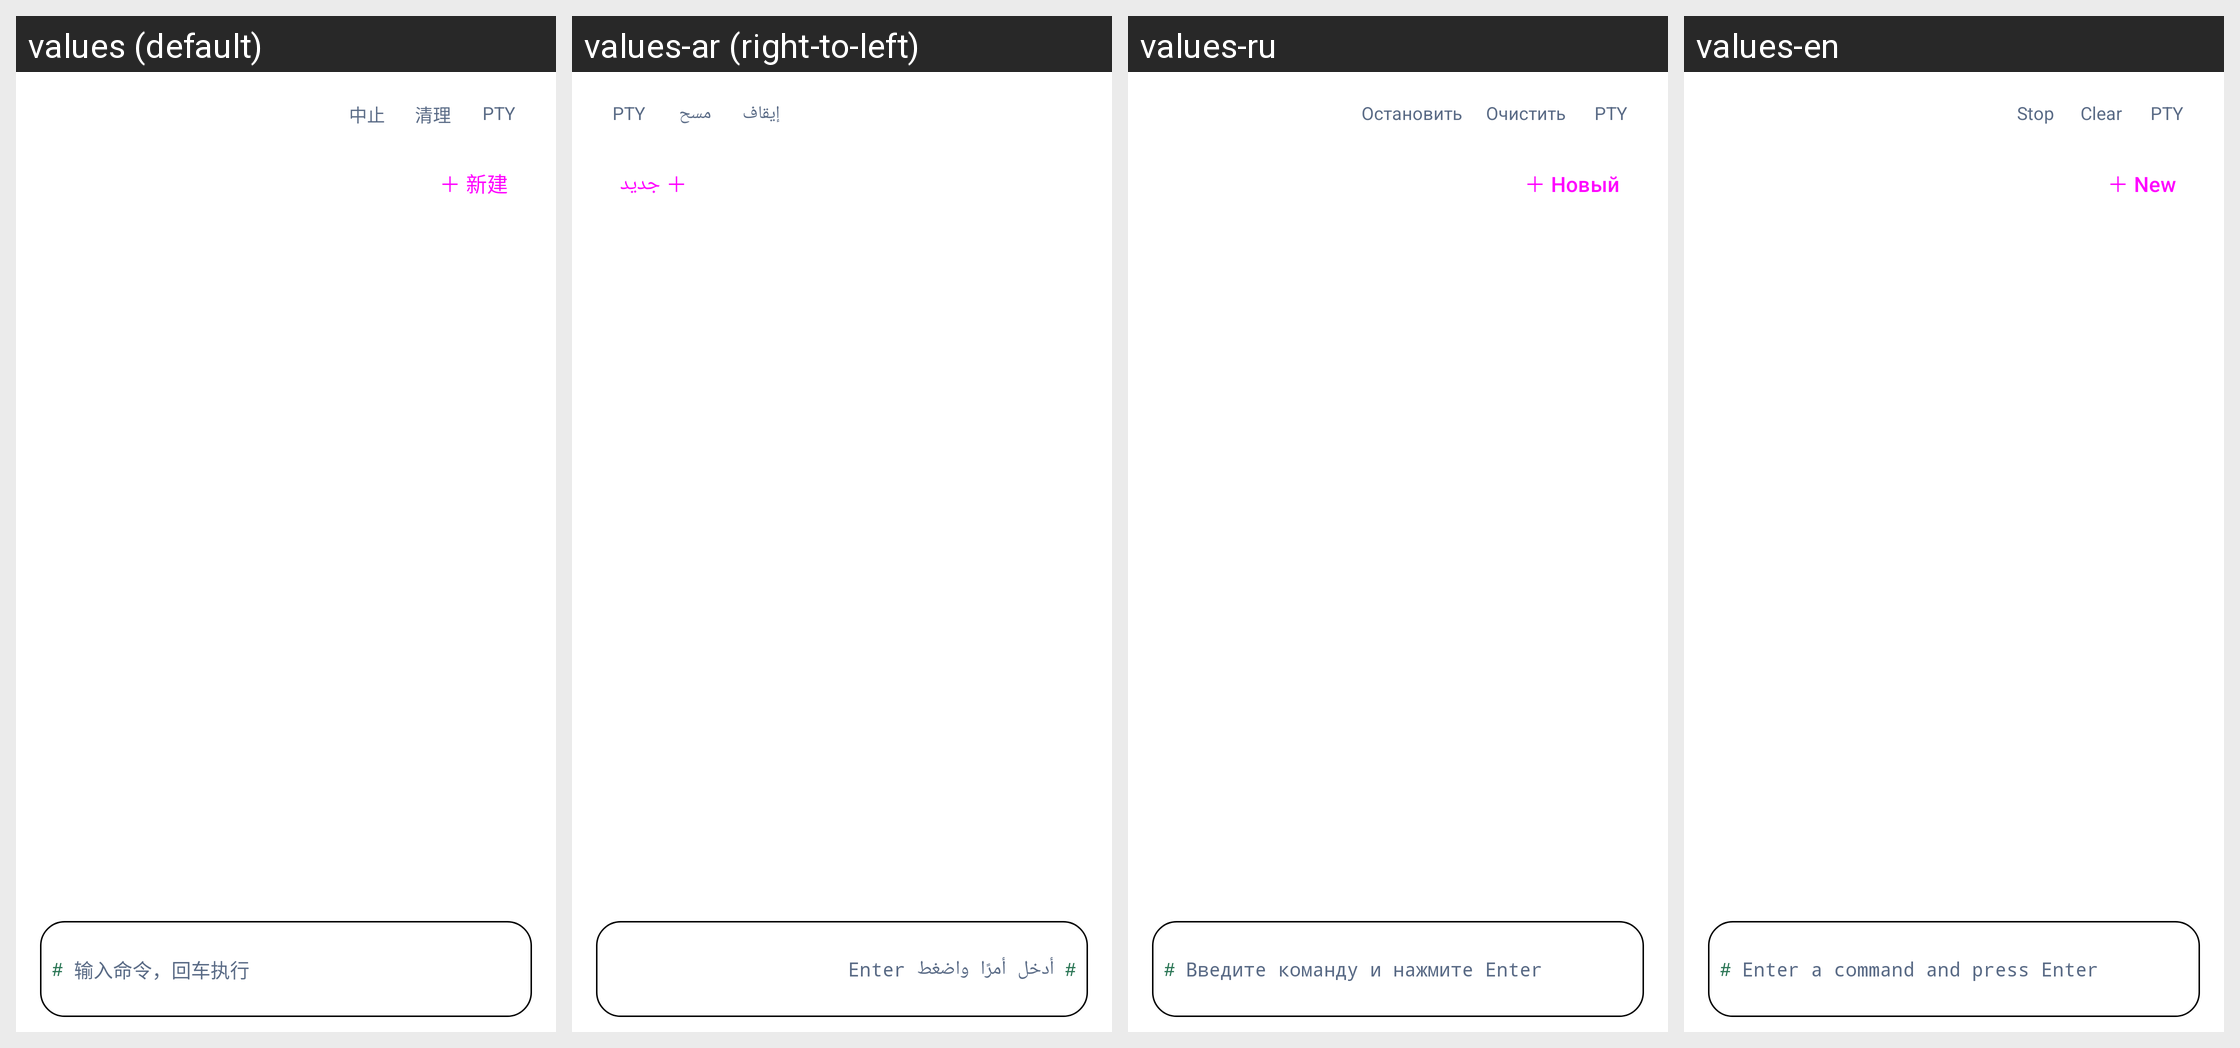

Here is an Android app screen in its default locale and in the app's own translations. Write out the translated-string differences for the strings that appear on this screen.
Android screen res/layout/fragment_terminal.xml rendered under 4 locales, left to right: values (default), values-ar (right-to-left), values-ru, values-en. Device: Nexus 5 (rendered at 1080×1920; each locale shown at half size, 540×960, under a caption strip naming it); theme Theme.DeepseekHarness.
Other locales in the repository, not shown: values-fr, values-ja, values-ko, values-la, values-pt.
Strings drawn on this screen, with the default value and each locale's value (text and hints the layout hard-codes, and strings that could not be matched under every locale, appear in the picture but are not listed):

ui_m0050
  values: 中止
  values-ar: إيقاف
  values-ru: Остановить
  values-en: Stop

ui_m0164
  values: 清理
  values-ar: مسح
  values-ru: Очистить
  values-en: Clear

ui_terminal_pty
  values: PTY
  values-ar: PTY  [not translated; the default value is used]
  values-ru: PTY  [not translated; the default value is used]
  values-en: PTY  [not translated; the default value is used]

ui_terminal_prompt
  values: # 
  values-ar: #   [not translated; the default value is used]
  values-ru: #   [not translated; the default value is used]
  values-en: #   [not translated; the default value is used]

ui_m0024
  values: 输入命令，回车执行
  values-ar: أدخل أمرًا واضغط Enter
  values-ru: Введите команду и нажмите Enter
  values-en: Enter a command and press Enter

ui_m0218
  values: ＋ 新建
  values-ar: ＋ جديد
  values-ru: ＋ Новый
  values-en: ＋ New
